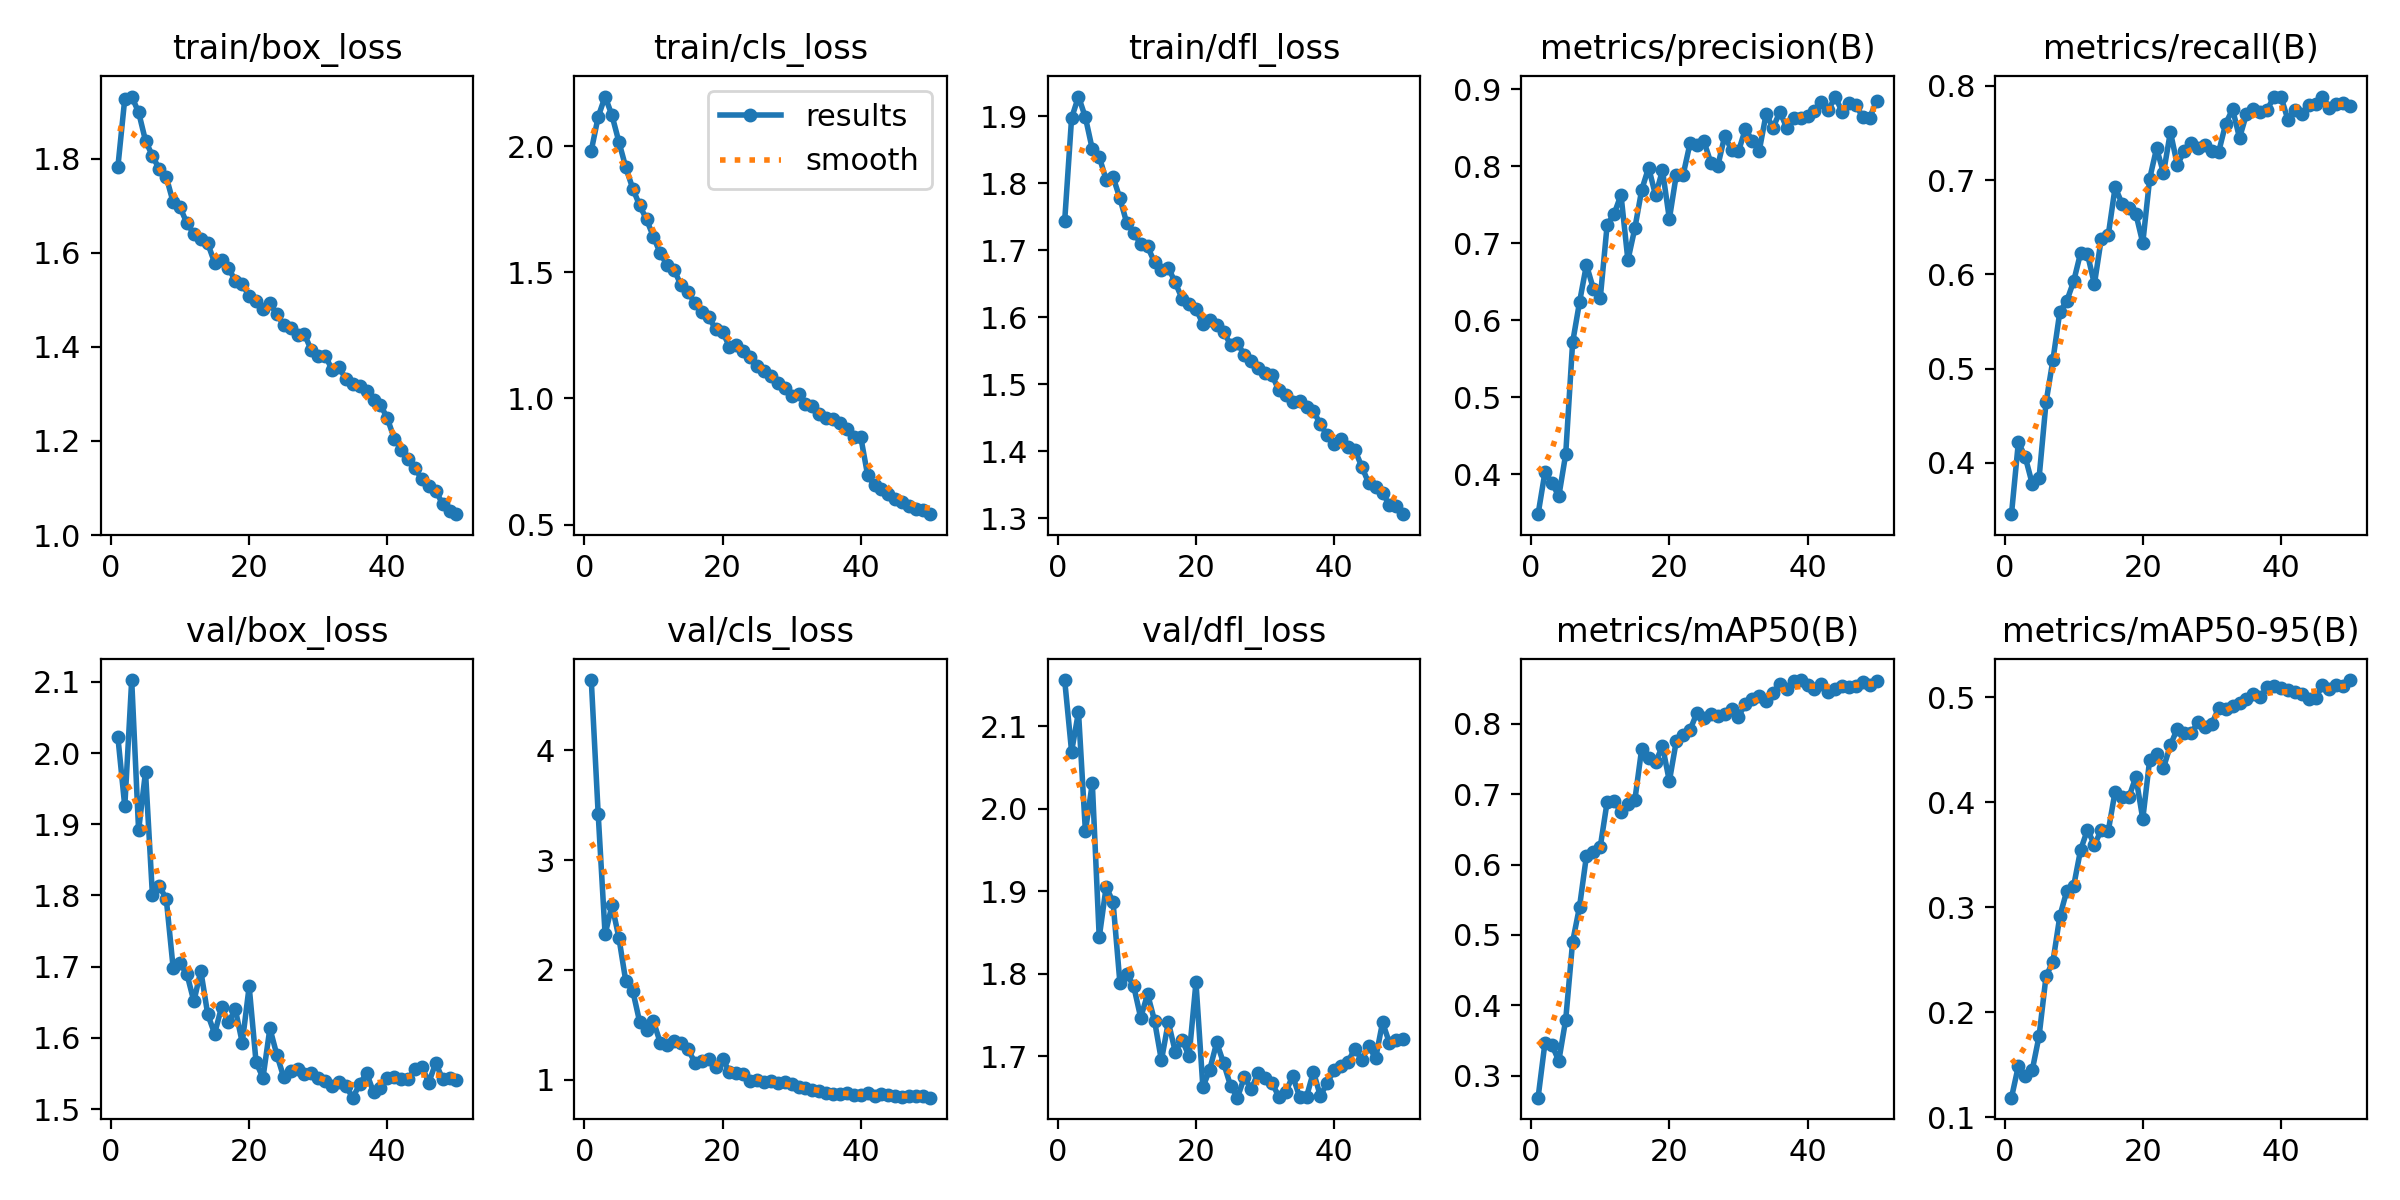

The table this chart was drawn from, first rows:
epoch, time, train/box_loss, train/cls_loss, train/dfl_loss, metrics/precision(B), metrics/recall(B), metrics/mAP50(B), metrics/mAP50-95(B), val/box_loss, val/cls_loss, val/dfl_loss, lr/pg0, lr/pg1, lr/pg2
1, 153.4, 1.783, 1.983, 1.743, 0.348, 0.3456, 0.2688, 0.1188, 2.023, 4.639, 2.156, 0.0003313, 0.0003313, 0.0003313
2, 288.5, 1.928, 2.117, 1.897, 0.4027, 0.4221, 0.347, 0.1491, 1.925, 3.42, 2.069, 0.0006515, 0.0006515, 0.0006515
3, 422.1, 1.932, 2.197, 1.929, 0.3888, 0.4061, 0.3436, 0.1393, 2.103, 2.322, 2.117, 0.0009585, 0.0009585, 0.0009585
4, 551.7, 1.899, 2.122, 1.898, 0.3713, 0.378, 0.3211, 0.1449, 1.891, 2.588, 1.973, 0.0009406, 0.0009406, 0.0009406
5, 680.5, 1.838, 2.017, 1.851, 0.4261, 0.3845, 0.3796, 0.1777, 1.974, 2.291, 2.031, 0.0009208, 0.0009208, 0.0009208
6, 814.4, 1.806, 1.916, 1.839, 0.5712, 0.4642, 0.4902, 0.2343, 1.8, 1.894, 1.844, 0.000901, 0.000901, 0.000901
7, 944.7, 1.777, 1.833, 1.805, 0.6235, 0.5093, 0.5401, 0.2485, 1.813, 1.81, 1.905, 0.0008812, 0.0008812, 0.0008812
8, 1079, 1.762, 1.766, 1.809, 0.672, 0.5605, 0.6123, 0.2917, 1.796, 1.527, 1.887, 0.0008614, 0.0008614, 0.0008614
9, 1209, 1.707, 1.71, 1.777, 0.6408, 0.5718, 0.6185, 0.3156, 1.698, 1.451, 1.789, 0.0008416, 0.0008416, 0.0008416
10, 1337, 1.697, 1.641, 1.74, 0.6288, 0.5927, 0.6252, 0.3204, 1.704, 1.53, 1.8, 0.0008218, 0.0008218, 0.0008218
11, 1470, 1.663, 1.575, 1.726, 0.7242, 0.6227, 0.6893, 0.3547, 1.689, 1.333, 1.785, 0.000802, 0.000802, 0.000802
12, 1603, 1.64, 1.528, 1.709, 0.7379, 0.6214, 0.6906, 0.374, 1.651, 1.319, 1.747, 0.0007822, 0.0007822, 0.0007822
13, 1736, 1.63, 1.509, 1.705, 0.7628, 0.5897, 0.6741, 0.3597, 1.694, 1.354, 1.775, 0.0007624, 0.0007624, 0.0007624
14, 1866, 1.62, 1.449, 1.682, 0.678, 0.6381, 0.6866, 0.3736, 1.633, 1.331, 1.743, 0.0007426, 0.0007426, 0.0007426
15, 1994, 1.579, 1.422, 1.67, 0.7193, 0.6413, 0.6912, 0.3726, 1.606, 1.278, 1.695, 0.0007228, 0.0007228, 0.0007228
16, 2122, 1.584, 1.377, 1.674, 0.7694, 0.6925, 0.7648, 0.4104, 1.643, 1.155, 1.742, 0.000703, 0.000703, 0.000703
17, 2251, 1.568, 1.344, 1.652, 0.7984, 0.6751, 0.7519, 0.405, 1.622, 1.173, 1.706, 0.0006832, 0.0006832, 0.0006832
18, 2379, 1.54, 1.322, 1.627, 0.7621, 0.6708, 0.7453, 0.4051, 1.64, 1.184, 1.72, 0.0006634, 0.0006634, 0.0006634
19, 2507, 1.533, 1.275, 1.619, 0.7947, 0.6643, 0.7684, 0.4243, 1.593, 1.119, 1.7, 0.0006436, 0.0006436, 0.0006436
20, 2642, 1.508, 1.264, 1.612, 0.7316, 0.6333, 0.7184, 0.3843, 1.672, 1.186, 1.79, 0.0006238, 0.0006238, 0.0006238
21, 2770, 1.497, 1.205, 1.59, 0.7888, 0.7015, 0.7755, 0.4405, 1.566, 1.073, 1.663, 0.000604, 0.000604, 0.000604
22, 2899, 1.48, 1.211, 1.596, 0.7892, 0.7338, 0.7842, 0.446, 1.544, 1.064, 1.684, 0.0005842, 0.0005842, 0.0005842
23, 3033, 1.493, 1.19, 1.588, 0.8302, 0.7075, 0.7914, 0.4331, 1.613, 1.055, 1.717, 0.0005644, 0.0005644, 0.0005644
24, 3162, 1.469, 1.163, 1.578, 0.8277, 0.7511, 0.8158, 0.4545, 1.576, 0.9871, 1.692, 0.0005446, 0.0005446, 0.0005446
25, 3295, 1.447, 1.128, 1.559, 0.8325, 0.7161, 0.8084, 0.4703, 1.545, 0.9931, 1.665, 0.0005248, 0.0005248, 0.0005248
26, 3428, 1.441, 1.108, 1.562, 0.8046, 0.7308, 0.8143, 0.4661, 1.554, 0.9764, 1.65, 0.000505, 0.000505, 0.000505
27, 3557, 1.425, 1.09, 1.543, 0.8001, 0.739, 0.811, 0.4661, 1.557, 0.9881, 1.675, 0.0004852, 0.0004852, 0.0004852
28, 3685, 1.427, 1.062, 1.535, 0.839, 0.7342, 0.8133, 0.4764, 1.549, 0.9699, 1.66, 0.0004654, 0.0004654, 0.0004654
29, 3817, 1.392, 1.043, 1.524, 0.8217, 0.7368, 0.8203, 0.4719, 1.551, 0.9794, 1.68, 0.0004456, 0.0004456, 0.0004456
30, 3946, 1.38, 1.009, 1.516, 0.8194, 0.7308, 0.81, 0.475, 1.544, 0.9569, 1.674, 0.0004258, 0.0004258, 0.0004258
31, 4074, 1.381, 1.017, 1.514, 0.8483, 0.7303, 0.8284, 0.49, 1.539, 0.9285, 1.668, 0.000406, 0.000406, 0.000406
32, 4207, 1.352, 0.9783, 1.49, 0.8331, 0.7598, 0.8355, 0.4886, 1.532, 0.9203, 1.651, 0.0003862, 0.0003862, 0.0003862
33, 4335, 1.358, 0.9693, 1.483, 0.8198, 0.7753, 0.8388, 0.4923, 1.538, 0.9053, 1.657, 0.0003664, 0.0003664, 0.0003664
34, 4470, 1.331, 0.9399, 1.474, 0.8677, 0.7448, 0.8324, 0.4947, 1.532, 0.8945, 1.676, 0.0003466, 0.0003466, 0.0003466
35, 4603, 1.321, 0.922, 1.475, 0.85, 0.7698, 0.8438, 0.4987, 1.516, 0.8804, 1.651, 0.0003268, 0.0003268, 0.0003268
36, 4736, 1.318, 0.9192, 1.466, 0.8708, 0.7756, 0.8565, 0.5032, 1.535, 0.8678, 1.651, 0.000307, 0.000307, 0.000307
37, 4869, 1.307, 0.9016, 1.46, 0.8494, 0.7725, 0.8491, 0.5, 1.551, 0.8712, 1.681, 0.0002872, 0.0002872, 0.0002872
38, 4997, 1.288, 0.88, 1.44, 0.8622, 0.7745, 0.8604, 0.5101, 1.523, 0.8786, 1.652, 0.0002674, 0.0002674, 0.0002674
39, 5131, 1.277, 0.8471, 1.424, 0.8629, 0.7886, 0.8621, 0.5107, 1.53, 0.8628, 1.668, 0.0002476, 0.0002476, 0.0002476
40, 5265, 1.248, 0.8468, 1.411, 0.8647, 0.7884, 0.8555, 0.5088, 1.543, 0.8585, 1.683, 0.0002278, 0.0002278, 0.0002278
41, 5395, 1.205, 0.6946, 1.418, 0.8714, 0.7642, 0.8491, 0.5066, 1.545, 0.875, 1.688, 0.000208, 0.000208, 0.000208
42, 5522, 1.182, 0.6551, 1.406, 0.8838, 0.7741, 0.8563, 0.5053, 1.542, 0.8504, 1.693, 0.0001882, 0.0001882, 0.0001882
43, 5649, 1.161, 0.64, 1.402, 0.8725, 0.7696, 0.8452, 0.503, 1.542, 0.8726, 1.71, 0.0001684, 0.0001684, 0.0001684
44, 5777, 1.142, 0.6211, 1.377, 0.8905, 0.78, 0.8498, 0.4981, 1.556, 0.8582, 1.696, 0.0001486, 0.0001486, 0.0001486
45, 5905, 1.118, 0.5998, 1.352, 0.8705, 0.7806, 0.8539, 0.4991, 1.559, 0.8494, 1.713, 0.0001288, 0.0001288, 0.0001288
46, 6033, 1.105, 0.59, 1.346, 0.8816, 0.7887, 0.8524, 0.5116, 1.537, 0.8395, 1.698, 0.000109, 0.000109, 0.000109
47, 6164, 1.094, 0.5739, 1.338, 0.879, 0.7767, 0.8534, 0.5077, 1.565, 0.8482, 1.741, 8.92e-05, 8.92e-05, 8.92e-05
48, 6292, 1.066, 0.5619, 1.319, 0.8641, 0.7806, 0.8599, 0.5118, 1.542, 0.8489, 1.716, 6.94e-05, 6.94e-05, 6.94e-05
49, 6427, 1.052, 0.5558, 1.318, 0.8631, 0.782, 0.8555, 0.5106, 1.543, 0.8533, 1.72, 4.96e-05, 4.96e-05, 4.96e-05
50, 6554, 1.044, 0.541, 1.306, 0.8854, 0.7791, 0.8612, 0.5166, 1.541, 0.8358, 1.721, 2.98e-05, 2.98e-05, 2.98e-05
